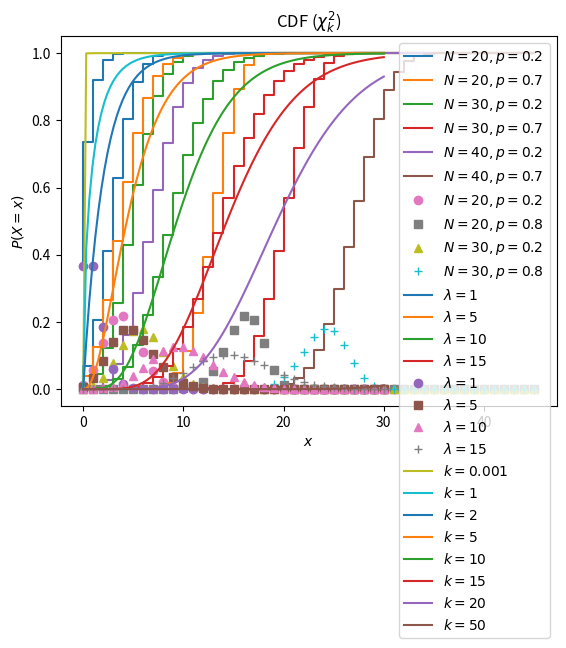

The matplotlib source for this figure:
import pandas as pd
import numpy as np
import matplotlib.pyplot as plt
import scipy.stats as sts

# --------------------------------- 
# Нормальний розподіл (Gauss)
print('\nНормальний розподіл (Gauss)')
u = 5
sigma = 0.1

norm_rv = sts.norm(loc=u, scale=sigma)  # задаємо нормальну величну із параметрами u і sigma
print('Певна кількість елементів: ', norm_rv.rvs(size=5))  # генеруємо певну кількість елементів
print('Значення ф-ції норм. розп. в тоці [3]: ', norm_rv.cdf(3))

# Простенький графік ф-ції розподілу Гауса
x = np.linspace(0., 10., 1000)
y = norm_rv.cdf(x)
# plt.plot(x, y)
plt.ylabel('$F(x)$')
plt.xlabel('$x$')
# plt.show()

# Графік ф-ції густини розподілу Гауса
x1 = np.linspace(0., 10., 1000)
y1 = norm_rv.pdf(x)
# plt.plot(x1, y1)
plt.ylabel('$f(x)$')
plt.xlabel('$x$')
# plt.show()

# ---------------------------------------
# Рівномірний розподіл випадкової величини
print('\nРівномірний розподіл випадкової величини')
a = 1
b = 10
unif_rv = sts.uniform(a, b - a)
print('Певна кількість елементів:', unif_rv.rvs(5))

# Графік ф-ції рівномірного розподілу
x = np.linspace(0, 10, 1000)
y = unif_rv.cdf(x)
# plt.plot(x, y)
plt.ylabel('$F(x)$')
plt.xlabel('$x$')
# plt.show()

# Графік ф-ції густини розподілу рівномірного розподілу
y1 = unif_rv.pdf(x)
# plt.plot(x, y1)
plt.ylabel('$f(x)$')
plt.xlabel('$x$')
# plt.show()

# ---------------------------------------
# Розподіл Бернулі (значення [0] або [1])
print('\nРозподіл Бернулі')
ber_rv = sts.bernoulli(0.7)
print('Певна кількість елементів:', ber_rv.rvs(5))

# ---------------------------------------
# Біномний розподіл
print('\nБіномний розподіл')
binom_rv = sts.binom(20, 0.7)  # n,P
print('Певна кількість елементів:', binom_rv.rvs(5))

# Графік ф-ції біномного розподілу
x = np.linspace(0, 20, 21)
y = binom_rv.cdf(x)
# plt.plot(x, y)
plt.ylabel('$F(x)$')
plt.xlabel('$x$')
# plt.show()

# Графік ф-ції густини розподілу біномного розподілу
x1 = np.linspace(0, 20, 21)
y1 = binom_rv.pmf(x)
# plt.plot(x1, y1, '+')
plt.ylabel('$P(X=x)$')
plt.xlabel('$x$')
# plt.show()

# Експеримент ф-ції біномного розподілу
x = np.linspace(0, 45, 46)
for N in [20, 30, 40]:
    for p in [0.2, 0.7]:
        rv = sts.binom(N, p)
        y = rv.cdf(x)
        plt.step(x, y, label="$N=%s, p=%s$" % (N, p))
plt.legend()
plt.title("CDF (binomial)")
plt.ylabel('$F(X)$')
plt.xlabel('$x$')
plt.show()

# Експеримент ф-ції густини розподілу біномного розподілу
x = np.linspace(0, 45, 46)
symb = iter(['o', 's', '^', '+'])
for N in [20, 30]:
    for p in [0.2, 0.8]:
        rv = sts.binom(N, p)
        y = rv.pmf(x)
        plt.plot(x, y, next(symb), label="$N=%s, p=%s$" % (N, p))
plt.legend()
plt.title("PMF (binomial)")
plt.ylabel('$P(X=x)$')
plt.xlabel('$x$')
plt.show()

# ---------------------------------------
# Розподіл Пуасона
print('\nРозподіл Пуасона')
pois_rv = sts.poisson(5)
print('Певна кількість елементів:', pois_rv.rvs(5))

# Експеримент ф-ції розподілу Пуасона
x = np.linspace(0, 30, 31)
for l in [1, 5, 10, 15]:
    rv = sts.poisson(l)
    cdf = rv.cdf(x)
    plt.step(x, cdf, label="$\lambda=%s$" % l)
plt.legend()
plt.title("CDF (poisson)")
plt.ylabel('$F(x)$')
plt.xlabel('$x$')
plt.show()

# Експеримент  ф-ції густини розподілу Пуасона

x = np.linspace(0, 30, 31)

symbols = iter(['o', 's', '^', '+'])
for l in [1, 5, 10, 15]:
    rv = sts.poisson(l)
    pmf = rv.pmf(x)
    plt.plot(x, pmf, next(symbols), label="$\lambda=%s$" % l)
plt.legend()
plt.title("PMF (poisson)")
plt.ylabel('$P(X=x)$')
plt.xlabel('$x$')
plt.show()

# ---------------------------------------
# Дискретний розподіл
print('\nДискретний розподіл')
# Генерація випадкових величин
el = np.array([1, 5, 12])
probab = [0.05, 0.7, 0.25]
n = np.random.choice(el, 10, p=probab)
print(n)

# ---------------------------------------
# Xi^2, k - ступені свободи
print('\nXi^2')
chi2_rv = sts.chi2(20)
print('Певна кількість елементів:', chi2_rv.rvs(5))

x = np.linspace(0, 30, 100)
for k in [0.001, 1, 2, 5, 10, 15, 20, 50]:
    rv = sts.chi2(k)
    y = rv.cdf(x)
    plt.plot(x, y, label='$k=%s$' % k)
plt.legend()
plt.title("CDF ($\chi^2_k$)")
plt.show()
